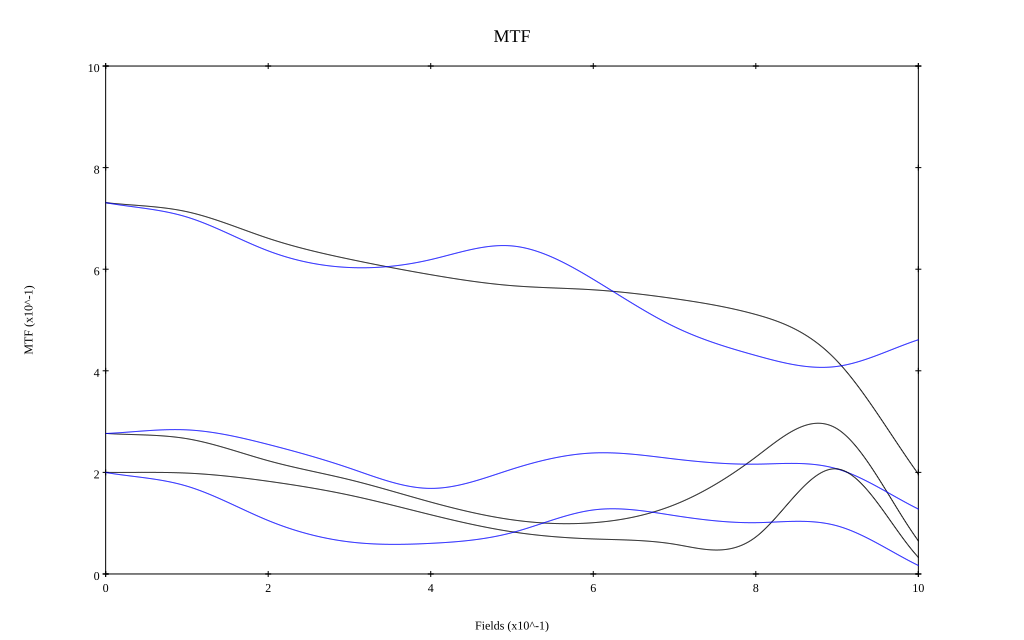

The file beside this chart, header and first rows:
, 0, 0.1, 0.2, 0.3, 0.4, 0.5, 0.6, 0.7, 0.8, 0.9, 1
10 sag, 0.731, 0.713, 0.661, 0.62, 0.589, 0.568, 0.559, 0.542, 0.511, 0.419, 0.197
10 tan, 0.731, 0.703, 0.636, 0.603, 0.619, 0.646, 0.58, 0.487, 0.43, 0.409, 0.461
30 sag, 0.277, 0.266, 0.223, 0.186, 0.142, 0.107, 0.101, 0.136, 0.23, 0.286, 0.065
30 tan, 0.276, 0.284, 0.255, 0.208, 0.168, 0.206, 0.238, 0.226, 0.216, 0.207, 0.128
50 sag, 0.2, 0.199, 0.183, 0.155, 0.117, 0.083, 0.069, 0.059, 0.073, 0.207, 0.033
50 tan, 0.2, 0.173, 0.105, 0.063, 0.06, 0.081, 0.126, 0.115, 0.101, 0.095, 0.017
